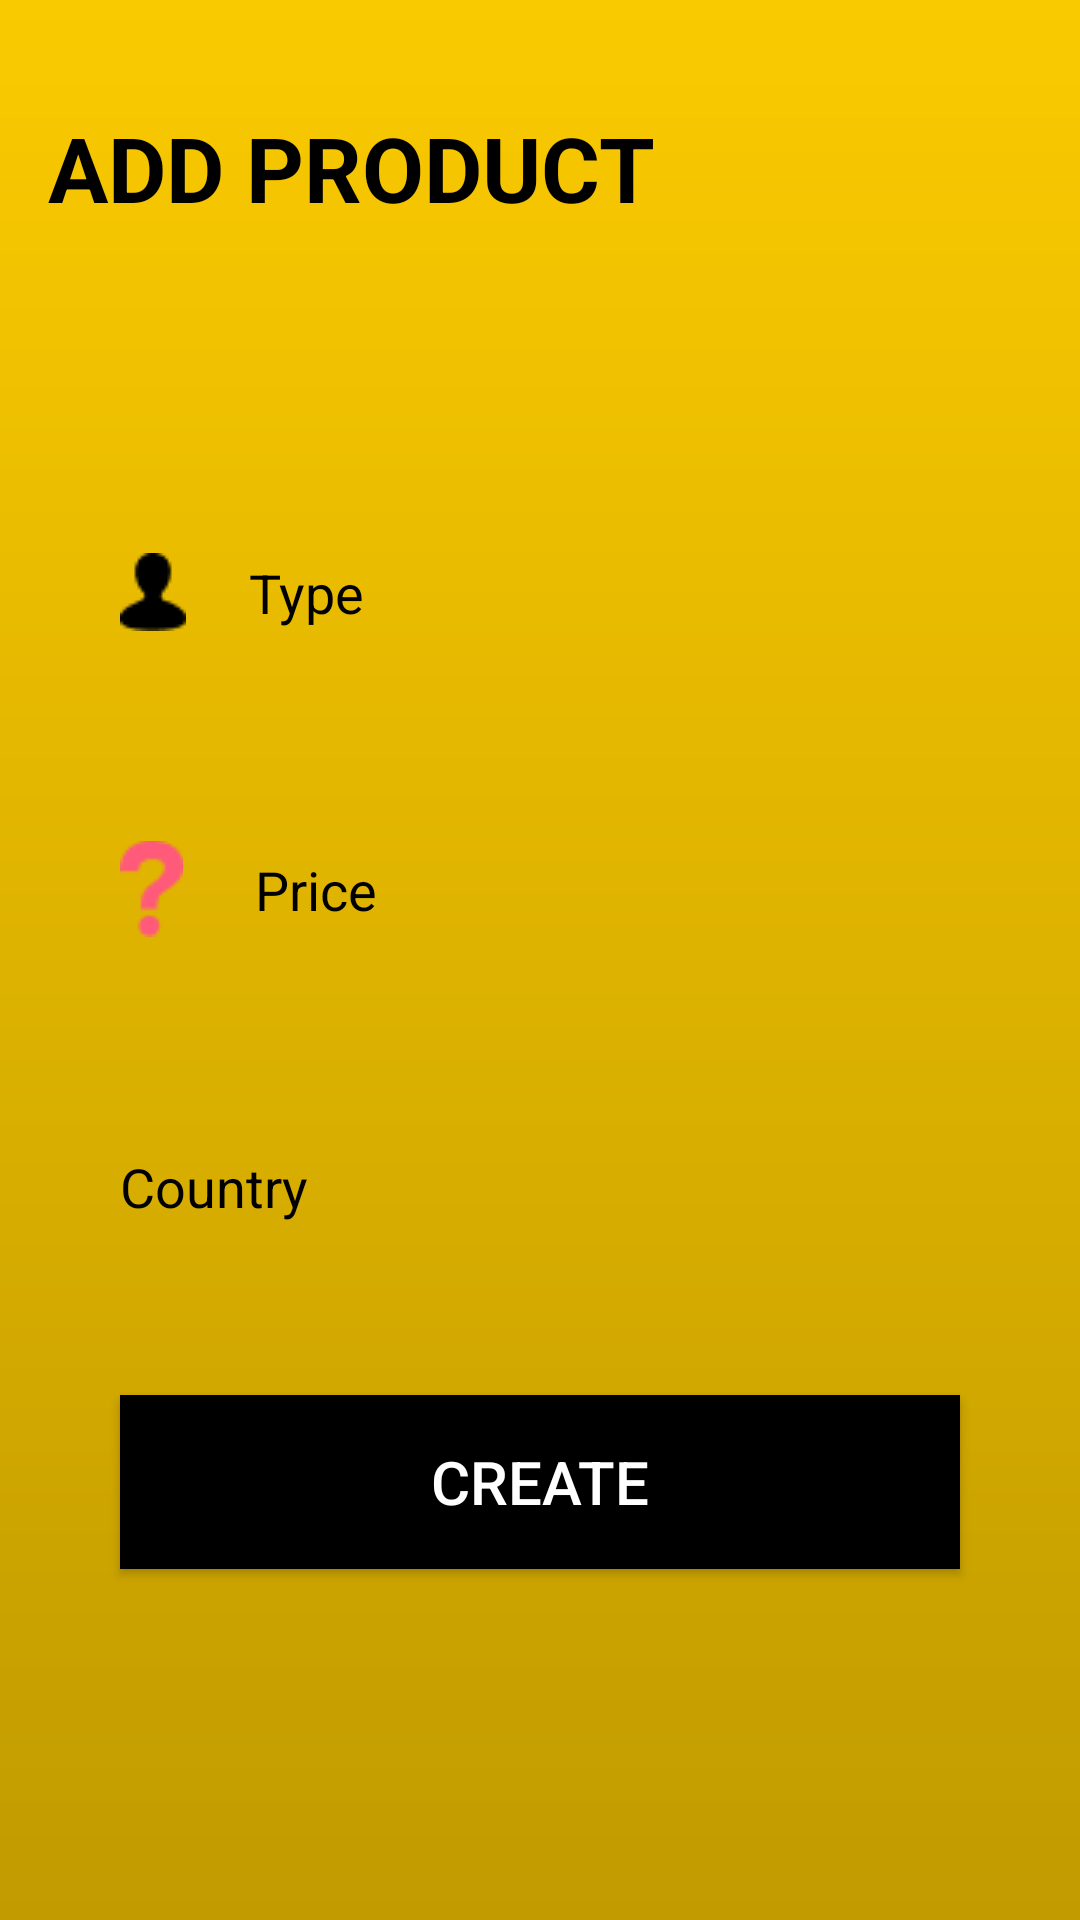

Layout XML and referenced resources for this Android screen:
<!-- AndroidManifest.xml: application theme Theme.95_18050901_HoDuongVu -->
<!-- res/layout/activity_add_product.xml -->
<?xml version="1.0" encoding="utf-8"?>
<androidx.constraintlayout.widget.ConstraintLayout xmlns:android="http://schemas.android.com/apk/res/android"
    xmlns:app="http://schemas.android.com/apk/res-auto"
    xmlns:tools="http://schemas.android.com/tools"
    android:layout_width="match_parent"
    android:layout_height="match_parent"
    tools:context=".AddProduct"
    android:background="@drawable/bgcolor">

    <EditText
        android:id="@+id/txtAddCountry"
        android:layout_width="0dp"
        android:layout_height="67dp"
        android:layout_marginTop="32dp"
        android:background="@drawable/drb"
        android:drawableLeft="@drawable/countryadd"
        android:drawablePadding="10dp"
        android:ems="10"
        android:hint="Country"
        android:textColorHint="@color/black"
        app:layout_constraintEnd_toEndOf="@+id/txtAddPrice"
        app:layout_constraintHorizontal_bias="0.0"
        app:layout_constraintStart_toStartOf="@+id/txtAddPrice"
        app:layout_constraintTop_toBottomOf="@+id/txtAddPrice" />

    <EditText
        android:id="@+id/txtAddPrice"
        android:layout_width="0dp"
        android:layout_height="67dp"
        android:layout_marginTop="32dp"
        android:background="@drawable/drb"
        android:drawableLeft="@drawable/price"
        android:drawablePadding="24dp"
        android:ems="10"
        android:hint="Price"
        android:textColorHint="@color/black"
        app:layout_constraintEnd_toEndOf="@+id/txtAddType"
        app:layout_constraintHorizontal_bias="0.0"
        app:layout_constraintStart_toStartOf="@+id/txtAddType"
        app:layout_constraintTop_toBottomOf="@+id/txtAddType" />

    <EditText
        android:id="@+id/txtAddType"
        android:layout_width="0dp"
        android:layout_height="67dp"
        android:layout_marginStart="40dp"
        android:layout_marginLeft="40dp"
        android:layout_marginTop="52dp"
        android:layout_marginEnd="40dp"
        android:layout_marginRight="40dp"
        android:background="@drawable/drb"
        android:drawableLeft="@drawable/type"
        android:drawablePadding="21dp"
        android:ems="10"
        android:hint="Type"
        android:textColorHint="@color/black"
        app:layout_constraintEnd_toEndOf="parent"
        app:layout_constraintHorizontal_bias="0.0"
        app:layout_constraintStart_toStartOf="parent"
        app:layout_constraintTop_toBottomOf="@+id/textView3" />

    <TextView
        android:id="@+id/textView3"
        android:layout_width="234dp"
        android:layout_height="112dp"
        android:text="ADD PRODUCT"
        android:textStyle="bold"
        android:textColor="@color/black"
        android:textSize="30dp"
        android:gravity="center"
        app:layout_constraintStart_toStartOf="parent"
        app:layout_constraintTop_toTopOf="parent" />

    <Button
        android:id="@+id/btnCreate"
        android:layout_width="0dp"
        android:layout_height="58dp"
        android:layout_marginTop="36dp"
        android:background="@color/black"
        android:text="Create"
        android:textColor="@color/white"
        android:textSize="20dp"
        app:layout_constraintEnd_toEndOf="@+id/txtAddCountry"
        app:layout_constraintHorizontal_bias="0.0"
        app:layout_constraintStart_toStartOf="@+id/txtAddCountry"
        app:layout_constraintTop_toBottomOf="@+id/txtAddCountry" />
</androidx.constraintlayout.widget.ConstraintLayout>
<!-- resources referenced by this layout -->
<resources>
  <!-- drawable bgcolor (drawable) -->
  <?xml version="1.0" encoding="utf-8"?>
  <shape xmlns:android="http://schemas.android.com/apk/res/android">
      <gradient
          android:startColor="#C19B00"
          android:endColor="#FACA00"
          android:angle="90" />
  </shape>
  <!-- drawable price: png bitmap (drawable, 644 bytes) -->
  <!-- drawable type: png bitmap (drawable, 354 bytes) -->
  <style name="Theme.95_18050901_HoDuongVu" parent="Theme.AppCompat.DayNight.DarkActionBar">
          
          <item name="colorPrimary">@color/purple_500</item>
          <item name="colorPrimaryVariant">@color/purple_700</item>
          <item name="colorOnPrimary">@color/white</item>
          
          <item name="colorSecondary">@color/teal_200</item>
          <item name="colorSecondaryVariant">@color/teal_700</item>
          <item name="colorOnSecondary">@color/black</item>
          
          <item name="android:statusBarColor" tools:targetApi="l">?attr/colorPrimaryVariant</item>
          
      </style>
  <!-- not gathered from this repository: default colours our renderer supplied (Android Studio template values) -->
  <color name="purple_500">#FF6200EE</color>
  <color name="purple_700">#FF3700B3</color>
  <color name="teal_200">#FF03DAC5</color>
  <color name="teal_700">#FF018786</color>
  <color name="black">#FF000000</color>
  <color name="white">#FFFFFFFF</color>
</resources>
